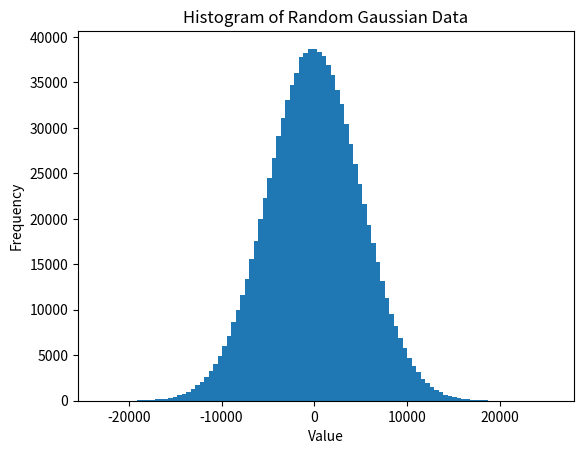

Generate this figure with matplotlib:
import math
import random

import matplotlib.pyplot as plt


def generate_gaussian_data(sigma, n):
    return [random.gauss(0, sigma) for i in range(n)]


def plot_histogram(data, num_bars):
    min_val = min(data)
    max_val = max(data)
    range_val = max_val - min_val
    bar_width = range_val / num_bars
    bins = [min_val + bar_width * i for i in range(num_bars + 1)]
    plt.hist(data, bins=bins)
    plt.xlabel('Value')
    plt.ylabel('Frequency')
    plt.title('Histogram of Random Gaussian Data')
    plt.show()


class Sim:
    def __init__(self, lower_bound, upper_bound):
        self.lower_bound = lower_bound
        self.upper_bound = upper_bound
        self.wins = 0
        self.losses = 0
        self.max = 0
        self.min = 0

    def simulate_game(self, sigma):
        # Generate random numbers for a, b, and k
        a = random.randint(self.lower_bound, self.upper_bound)
        b = random.randint(self.lower_bound, self.upper_bound)
        k = random.gauss(mu=0, sigma=sigma)

        if k > self.max:
            self.max = k
        if k < self.min:
            self.min = k

        # Determine the outcome of the game
        if a > k:
            if a > b:
                self.wins += 1
            else:
                self.losses += 1
        else:
            if a > b:
                self.losses += 1
            else:
                self.wins += 1


if __name__ == "__main__":
    # the larger this number the greater range of possibilities for k
    sigma = 5000

    # how coarsely the distribution should be displayed, higher = finer
    num_bars = 100

    # number of times to run the simulation
    iterations = 10 ** 6

    # define the lower and upper bound for the a and b guess
    # These are uniformly distributed they DO NOT follow a bell curve
    lower_bound = -1000
    upper_bound = 1000

    # create our sim
    sim = Sim(lower_bound, upper_bound)

    # run the sim
    for i in range(iterations):
        sim.simulate_game(sigma)

    # Print the results
    print(f"Wins: {sim.wins}")
    print(f"Losses: {sim.losses}")
    print(f"Win Ratio: {sim.wins / iterations:.2%}")

    print(f"Max k: {sim.max:.2f}")
    print(f"Min k: {sim.min:.2f}")

    # show the distribution of the guesses k
    data = generate_gaussian_data(sigma, iterations)
    plot_histogram(data, num_bars)
